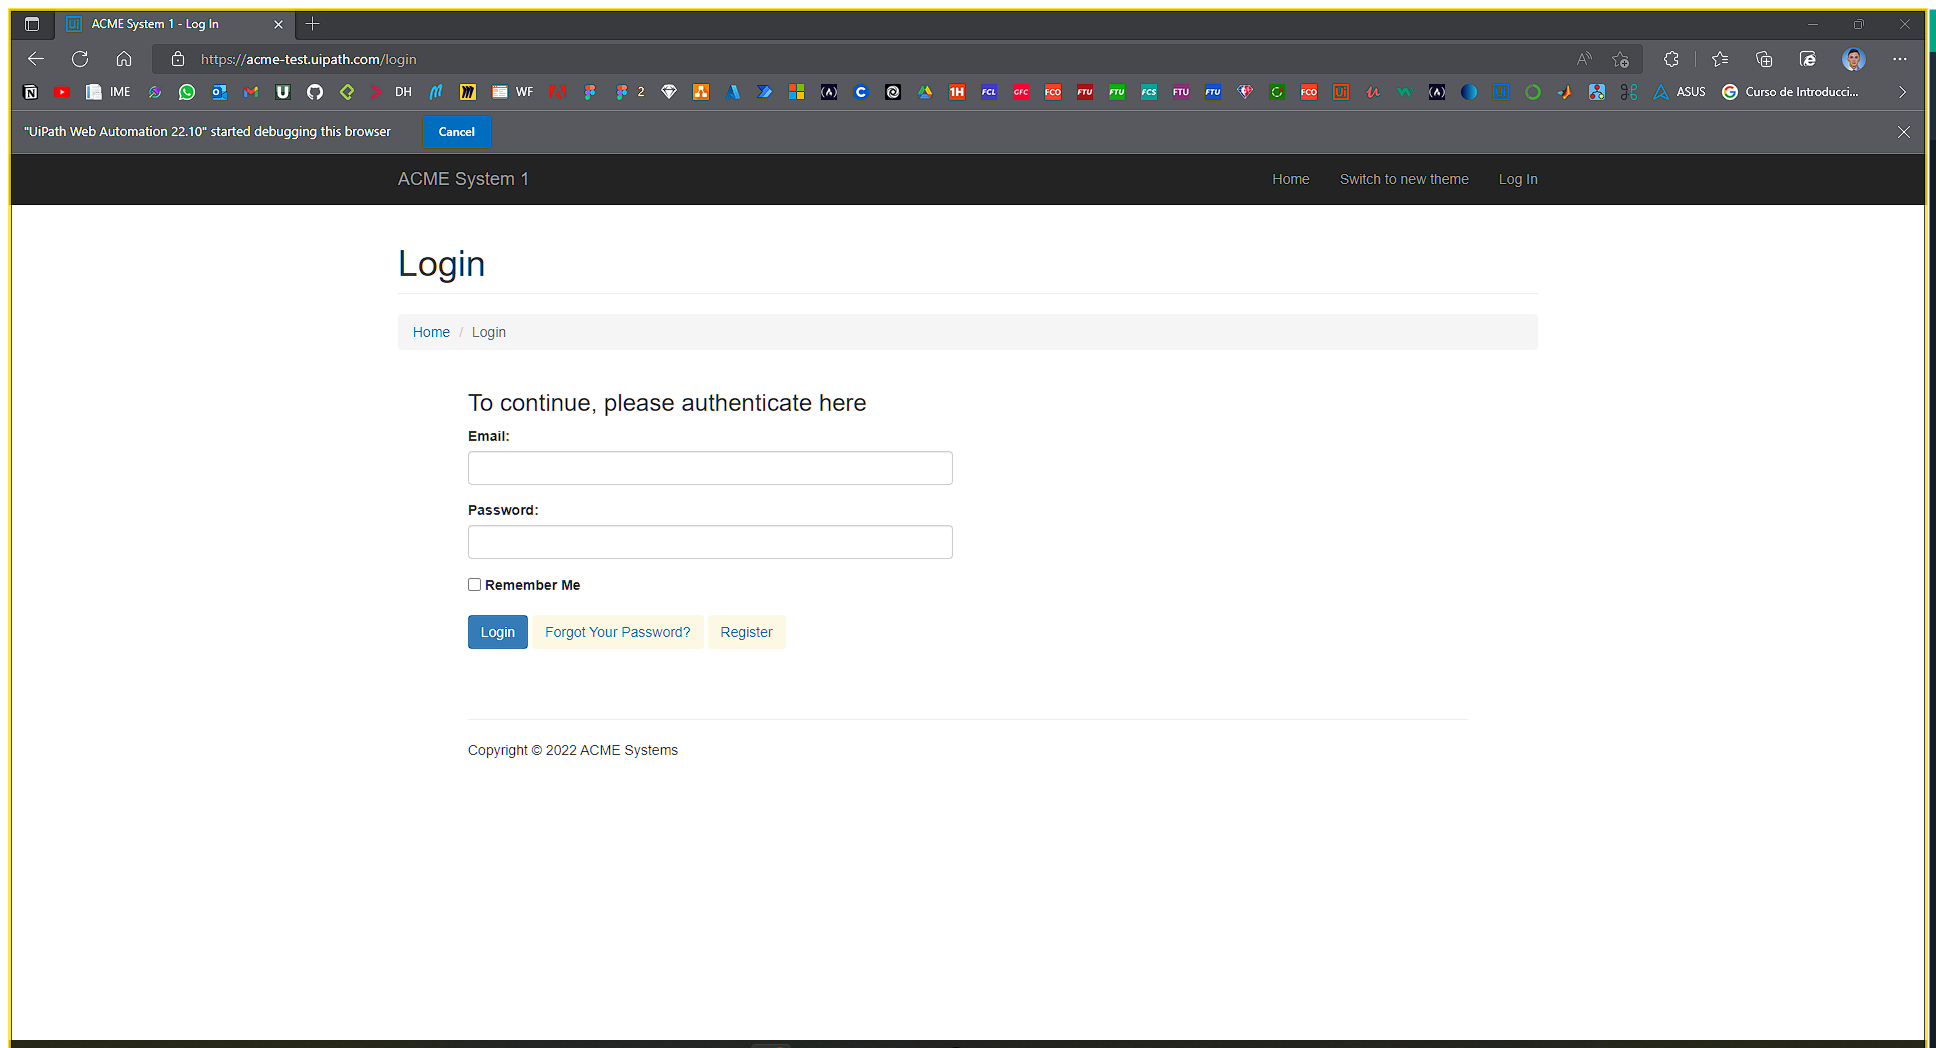
Task: Generate security hash for each client based on their personal information
Workflow: System1_Login

Step 1 [try]: Use Browser Edge: ACME System 1 - Log In in window 'ACME System 1*' (msedge.exe)

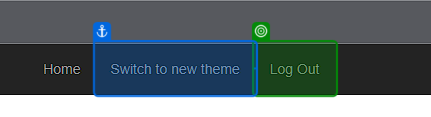
Step 2 [try]: check 'Log Out'

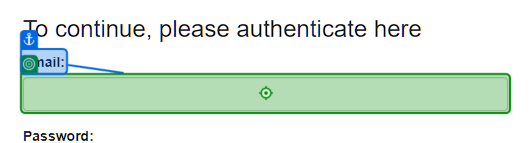
Step 3 [try]: type [UserName] into 'Email'

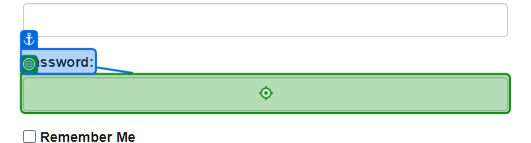
Step 4: type a value into 'Password'

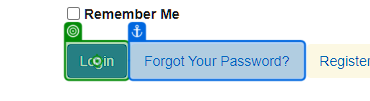
Step 5: click on 'Login'